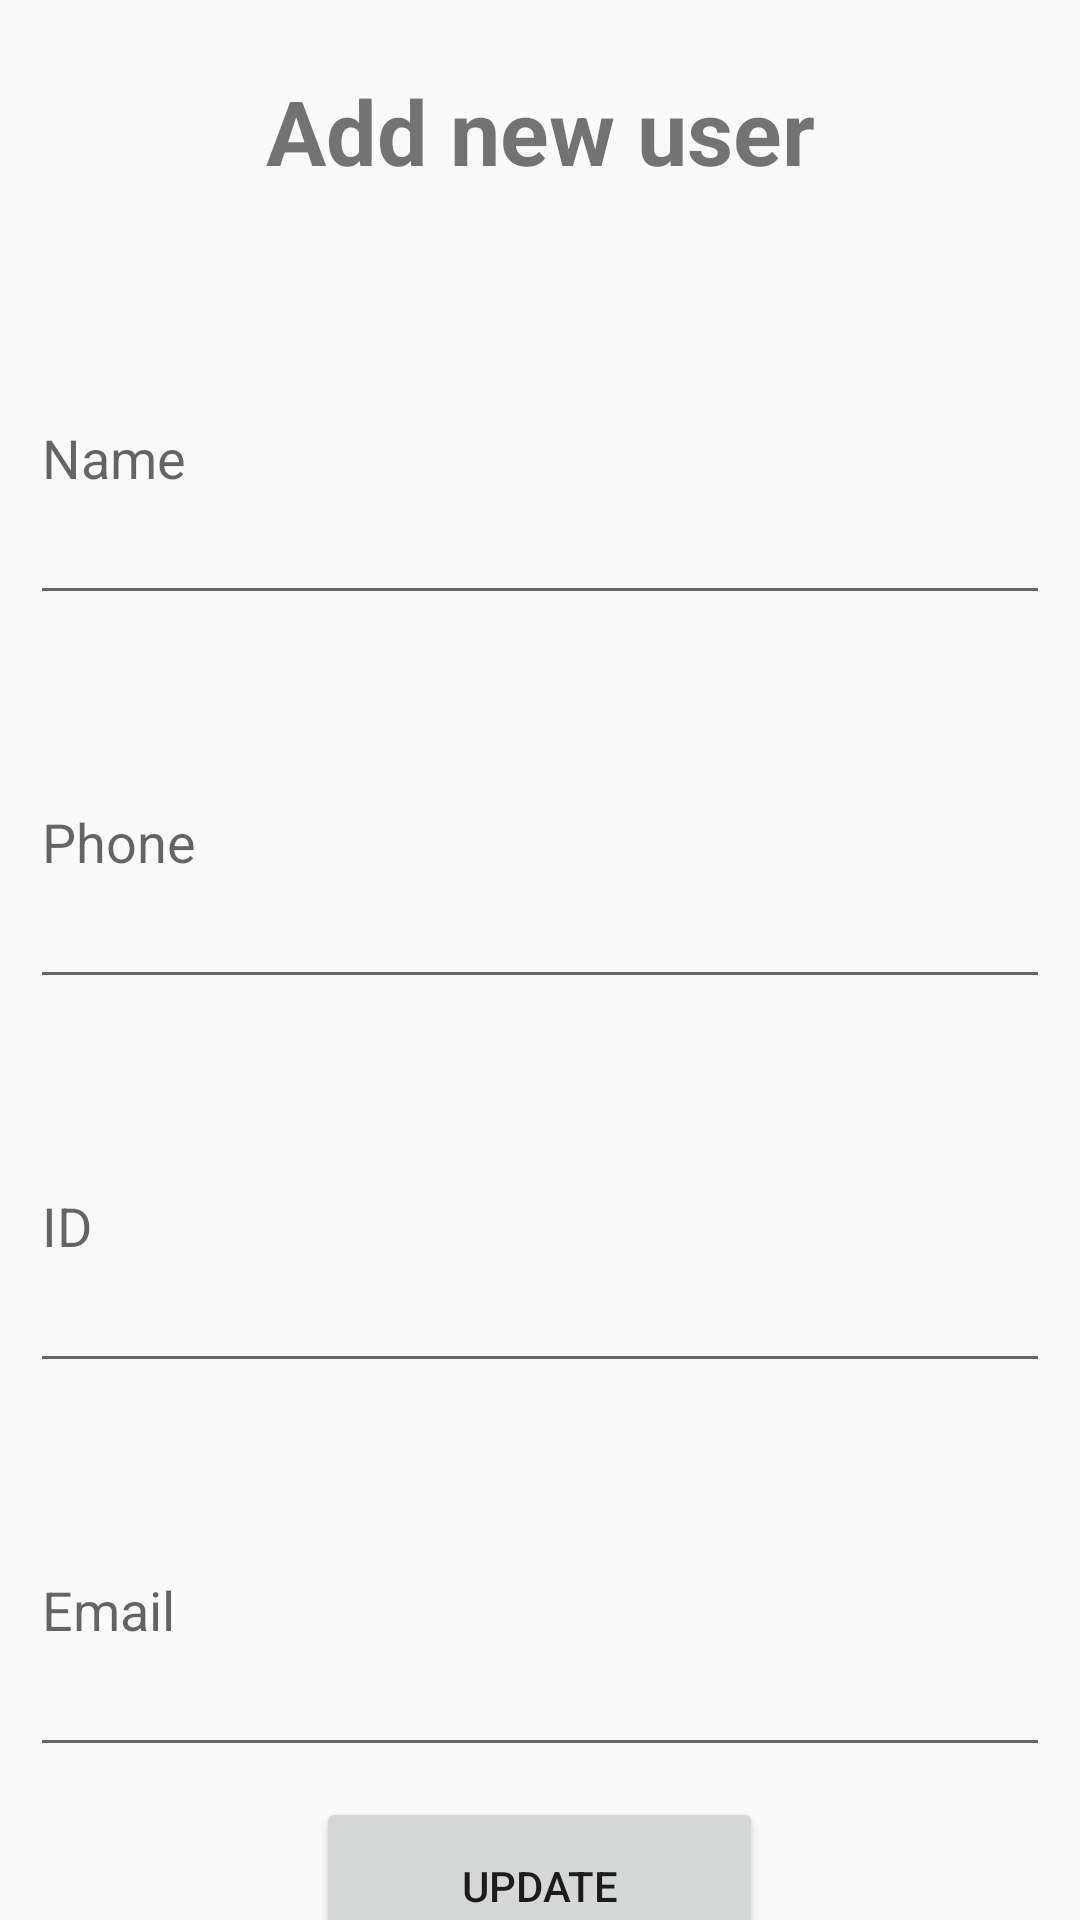

The Android layout XML behind this screen, and the referenced resources:
<!-- AndroidManifest.xml: application theme Theme.Frag_Example -->
<!-- res/layout/fragment_add_user.xml -->
<?xml version="1.0" encoding="utf-8"?>
<FrameLayout xmlns:android="http://schemas.android.com/apk/res/android"
    xmlns:tools="http://schemas.android.com/tools"
    android:layout_width="match_parent"
    android:layout_height="match_parent"
    tools:context=".AddUserFragment">

    <LinearLayout
        android:layout_width="match_parent"
        android:layout_height="match_parent"
        android:orientation="vertical">

        <TextView
            android:id="@+id/textView"
            android:layout_width="match_parent"
            android:textSize="30dp"
            android:gravity="center"
            android:layout_height="87dp"
            android:textStyle="bold"
            android:text="Add new user" />

        <EditText
            android:layout_width="match_parent"
            android:id="@+id/editText1"
            android:layout_margin="10dp"
            android:layout_height="108dp"
            android:hint="Name"></EditText>
        <EditText
            android:layout_width="match_parent"
            android:id="@+id/editText2"
            android:layout_margin="10dp"
            android:layout_height="108dp"
            android:hint="Phone"></EditText>
        <EditText
            android:id="@+id/editText3"
            android:layout_width="match_parent"
            android:layout_margin="10dp"
            android:layout_height="108dp"
            android:hint="ID"></EditText>
        <EditText
            android:id="@+id/editText4"
            android:layout_width="match_parent"
            android:layout_margin="10dp"
            android:layout_height="108dp"
            android:hint="Email"></EditText>

        <Button
            android:id="@+id/button"
            android:layout_width="149dp"
            android:layout_height="59dp"
            android:layout_gravity="center"
            android:text="Update" />
    </LinearLayout>
</FrameLayout>
<!-- resources referenced by this layout -->
<resources>
  <style name="Theme.Frag_Example" parent="android:Theme.Material.Light.NoActionBar" />
</resources>
